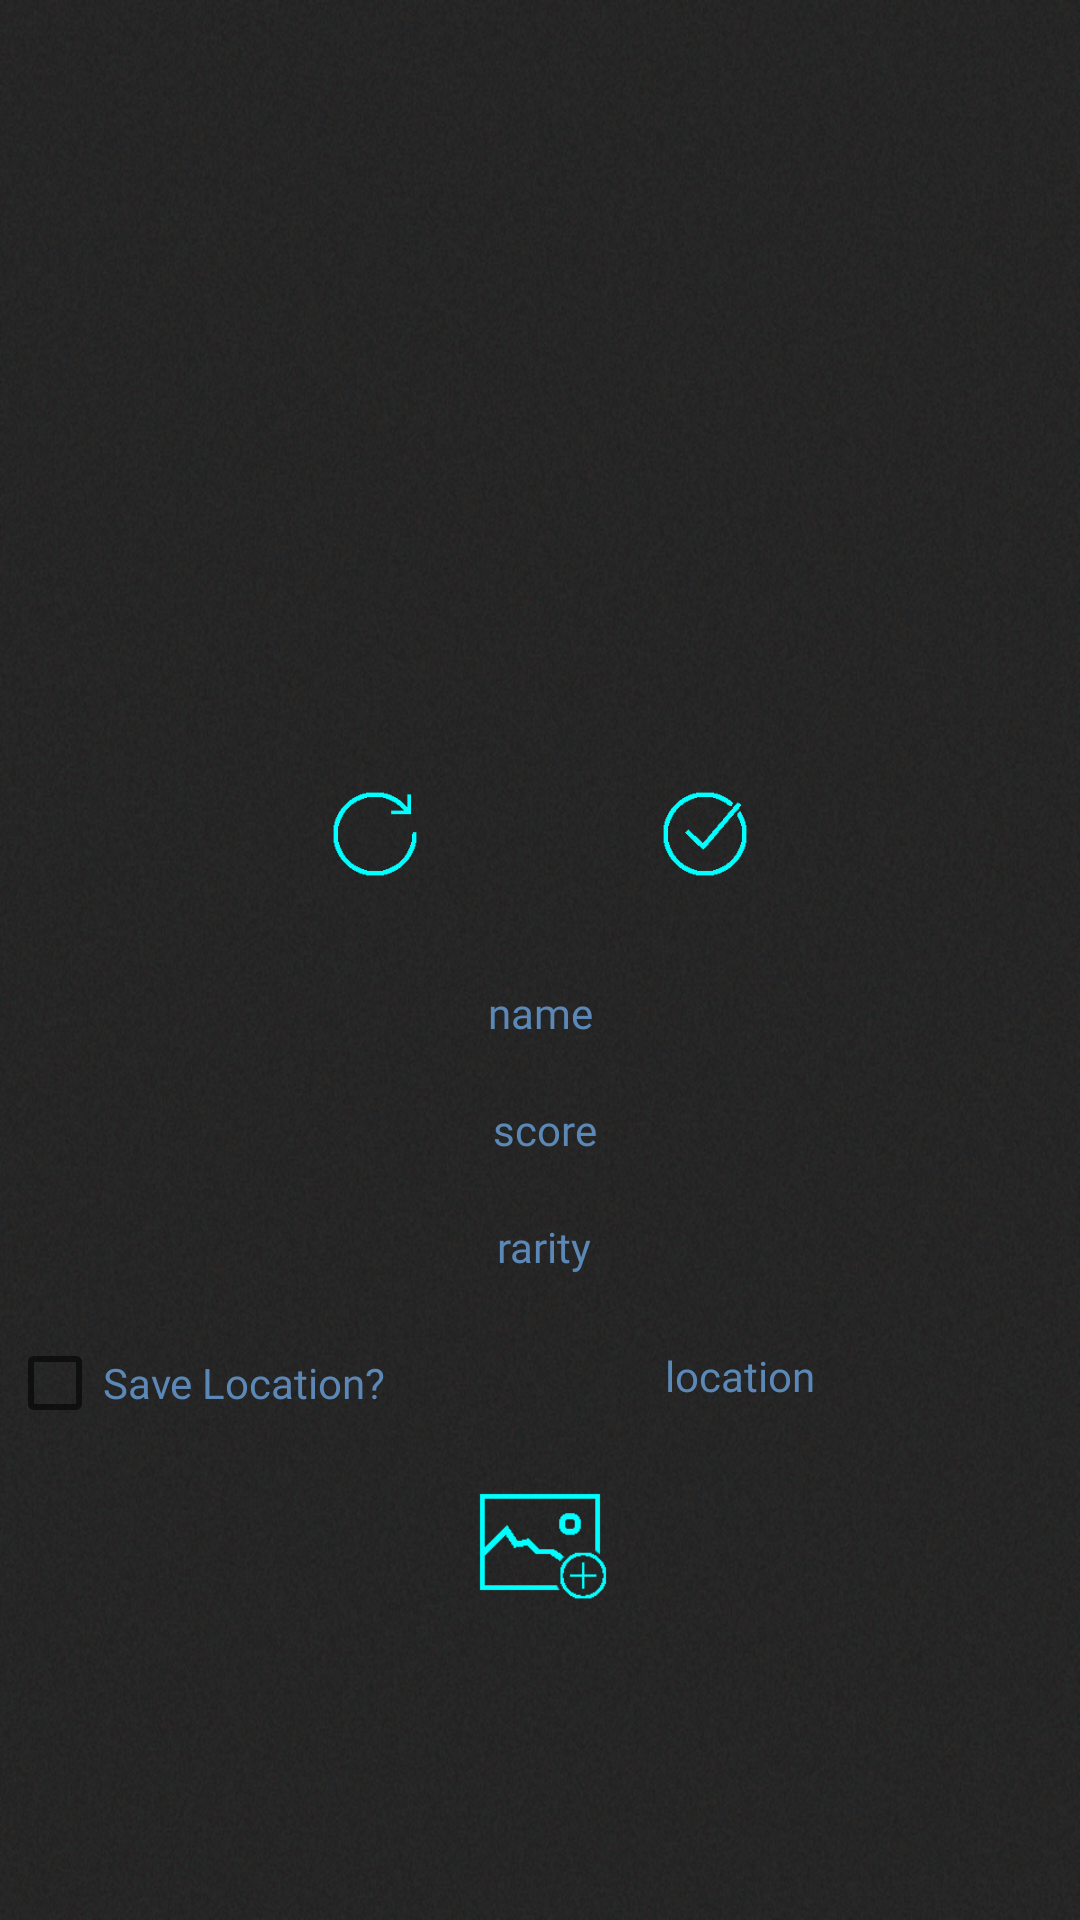

Write the Android layout XML for this screen, with the resource values it uses.
<!-- AndroidManifest.xml: application theme Theme.QRRush -->
<!-- res/layout/fragment_qr_confirm.xml -->
<?xml version="1.0" encoding="utf-8"?>
<androidx.constraintlayout.widget.ConstraintLayout xmlns:android="http://schemas.android.com/apk/res/android"
    xmlns:app="http://schemas.android.com/apk/res-auto"
    xmlns:tools="http://schemas.android.com/tools"
    android:layout_width="match_parent"
    android:layout_height="match_parent"
    android:background="@drawable/backgroundnoise"
    tools:context=".view.QRConfirmFragment">

    

    <ImageView
        android:id="@+id/qr_code_image"
        android:layout_width="200dp"
        android:layout_height="200dp"
        android:layout_marginStart="80dp"
        android:layout_marginTop="28dp"
        android:layout_marginEnd="80dp"
        android:gravity="center"
        android:src="@drawable/discordpic"
        app:layout_constraintEnd_toEndOf="parent"
        app:layout_constraintHorizontal_bias="0.49"
        app:layout_constraintStart_toStartOf="parent"
        app:layout_constraintTop_toTopOf="parent" />

    <TextView
        android:id="@+id/qrCode_rarity"
        android:layout_width="wrap_content"
        android:layout_height="wrap_content"
        android:layout_marginTop="20dp"
        android:fontFamily="@font/gatekept"
        android:text="rarity"
        android:textColor="@color/bright_blue"
        app:layout_constraintEnd_toEndOf="parent"
        app:layout_constraintHorizontal_bias="0.505"
        app:layout_constraintStart_toStartOf="parent"
        app:layout_constraintTop_toBottomOf="@+id/qrCode_score" />

    <TextView
        android:id="@+id/qrCode_score"
        android:layout_width="wrap_content"
        android:layout_height="wrap_content"
        android:layout_marginTop="20dp"
        android:fontFamily="@font/gatekept"
        android:text="score"
        android:textColor="@color/bright_blue"
        app:layout_constraintEnd_toEndOf="parent"
        app:layout_constraintHorizontal_bias="0.505"
        app:layout_constraintStart_toStartOf="parent"
        app:layout_constraintTop_toBottomOf="@+id/qrCode_name" />

    <CheckBox
        android:id="@+id/geolocation_checkbox"
        android:layout_width="wrap_content"
        android:layout_height="wrap_content"
        android:layout_marginTop="12dp"
        android:fontFamily="@font/gatekept"
        android:text="Save Location?"
        android:textColor="@color/bright_blue"
        app:layout_constraintEnd_toStartOf="@+id/space"
        app:layout_constraintHorizontal_bias="0.6"
        app:layout_constraintStart_toStartOf="parent"
        app:layout_constraintTop_toBottomOf="@+id/qrCode_rarity" />

    <TextView
        android:id="@+id/qrCode_name"
        android:layout_width="wrap_content"
        android:layout_height="wrap_content"
        android:layout_marginTop="100dp"
        android:fontFamily="@font/gatekept"
        android:text="name"
        android:textColor="@color/bright_blue"
        app:layout_constraintEnd_toEndOf="parent"
        app:layout_constraintStart_toStartOf="parent"
        app:layout_constraintTop_toBottomOf="@+id/qr_code_image" />

    <TextView
        android:id="@+id/qrCode_location"
        android:layout_width="wrap_content"
        android:layout_height="wrap_content"
        android:layout_marginTop="24dp"
        android:fontFamily="@font/gatekept"
        android:text="location"
        android:textColor="@color/bright_blue"
        app:layout_constraintEnd_toEndOf="parent"
        app:layout_constraintHorizontal_bias="0.509"
        app:layout_constraintStart_toEndOf="@+id/space"
        app:layout_constraintTop_toBottomOf="@+id/qrCode_rarity" />

    <Space
        android:id="@+id/space"
        android:layout_width="wrap_content"
        android:layout_height="wrap_content"
        android:layout_marginTop="20dp"
        android:layout_marginEnd="100dp"
        app:layout_constraintEnd_toEndOf="parent"
        app:layout_constraintStart_toStartOf="parent"
        app:layout_constraintTop_toBottomOf="@+id/qrCode_rarity" />

    <ImageButton
        android:id="@+id/retake_button"
        android:layout_width="30dp"
        android:layout_height="30dp"
        android:layout_marginStart="110dp"
        android:layout_marginTop="20dp"
        android:layout_marginBottom="20dp"
        android:background="@null"
        android:scaleType="centerCrop"
        android:src="@drawable/retake"
        app:layout_constraintBottom_toTopOf="@+id/qrCode_name"
        app:layout_constraintStart_toStartOf="parent"
        app:layout_constraintTop_toBottomOf="@+id/qr_code_image" />

    <ImageButton
        android:id="@+id/qr_confirm_button"
        android:layout_width="30dp"
        android:layout_height="30dp"
        android:layout_marginTop="20dp"
        android:layout_marginEnd="110dp"
        android:layout_marginBottom="20dp"
        android:background="@null"
        android:scaleType="centerCrop"
        android:src="@drawable/confirm1"
        app:layout_constraintBottom_toTopOf="@+id/qrCode_name"
        app:layout_constraintEnd_toEndOf="parent"
        app:layout_constraintTop_toBottomOf="@+id/qr_code_image" />


    <ImageView
        android:id="@+id/locationImage"
        android:layout_width="wrap_content"
        android:layout_height="wrap_content"
        android:layout_marginTop="10dp"
        app:layout_constraintEnd_toEndOf="parent"
        app:layout_constraintStart_toStartOf="parent"
        app:layout_constraintTop_toBottomOf="@+id/foundLocation"
        tools:src="@tools:sample/avatars" />

    <TextView
        android:id="@+id/uploadingText"
        android:layout_width="0dp"
        android:layout_height="0dp"
        android:background="@color/off_black"
        android:elevation="10dp"
        android:gravity="center"
        android:text="Uploading Image..."
        android:textAlignment="gravity"
        android:textColor="@color/white_wash"
        android:textSize="30dp"
        android:visibility="gone"
        android:fontFamily="@font/gatekeptsemibold"
        app:layout_constraintBottom_toBottomOf="parent"
        app:layout_constraintEnd_toEndOf="parent"
        app:layout_constraintStart_toStartOf="parent"
        app:layout_constraintTop_toTopOf="parent" />

    <ImageButton
        android:id="@+id/foundLocation"
        android:layout_width="60dp"
        android:layout_height="60dp"
        android:layout_marginTop="16dp"
        android:background="@null"
        android:scaleType="fitCenter"
        android:src="@drawable/add_picture"
        app:layout_constraintTop_toBottomOf="@+id/qrCode_location"
        app:layout_constraintEnd_toEndOf="parent"
        app:layout_constraintStart_toStartOf="parent"
        tools:layout_editor_absoluteX="175dp" />

</androidx.constraintlayout.widget.ConstraintLayout>
<!-- resources referenced by this layout -->
<resources>
  <color name="bright_blue">#5C88B7</color>
  <color name="off_black">#252525</color>
  <color name="white_wash">#EBECED</color>
  <!-- drawable add_picture: png bitmap (drawable-hdpi, 1359 bytes) -->
  <!-- drawable backgroundnoise: png bitmap (drawable-hdpi, 712997 bytes) -->
  <!-- drawable confirm1: png bitmap (drawable-hdpi, 1028 bytes) -->
  <!-- drawable retake: png bitmap (drawable-hdpi, 824 bytes) -->
  <style name="Theme.QRRush" parent="Theme.MaterialComponents.DayNight.DarkActionBar">
          
          <item name="colorPrimary">@color/purple_500</item>
          <item name="colorPrimaryVariant">@color/purple_700</item>
          <item name="colorOnPrimary">@color/white</item>
          
          <item name="colorSecondary">@color/teal_200</item>
          <item name="colorSecondaryVariant">@color/teal_700</item>
          <item name="colorOnSecondary">@color/black</item>
          
          <item name="android:statusBarColor">?attr/colorPrimaryVariant</item>
          
      </style>
  <color name="purple_500">#FF6200EE</color>
  <color name="white">#FFFFFFFF</color>
  <color name="teal_200">#FF03DAC5</color>
  <color name="teal_700">#FF018786</color>
  <color name="black">#FF000000</color>
  <!-- not gathered from this repository: default colours our renderer supplied (Android Studio template values) -->
  <color name="purple_700">#FF3700B3</color>
</resources>
